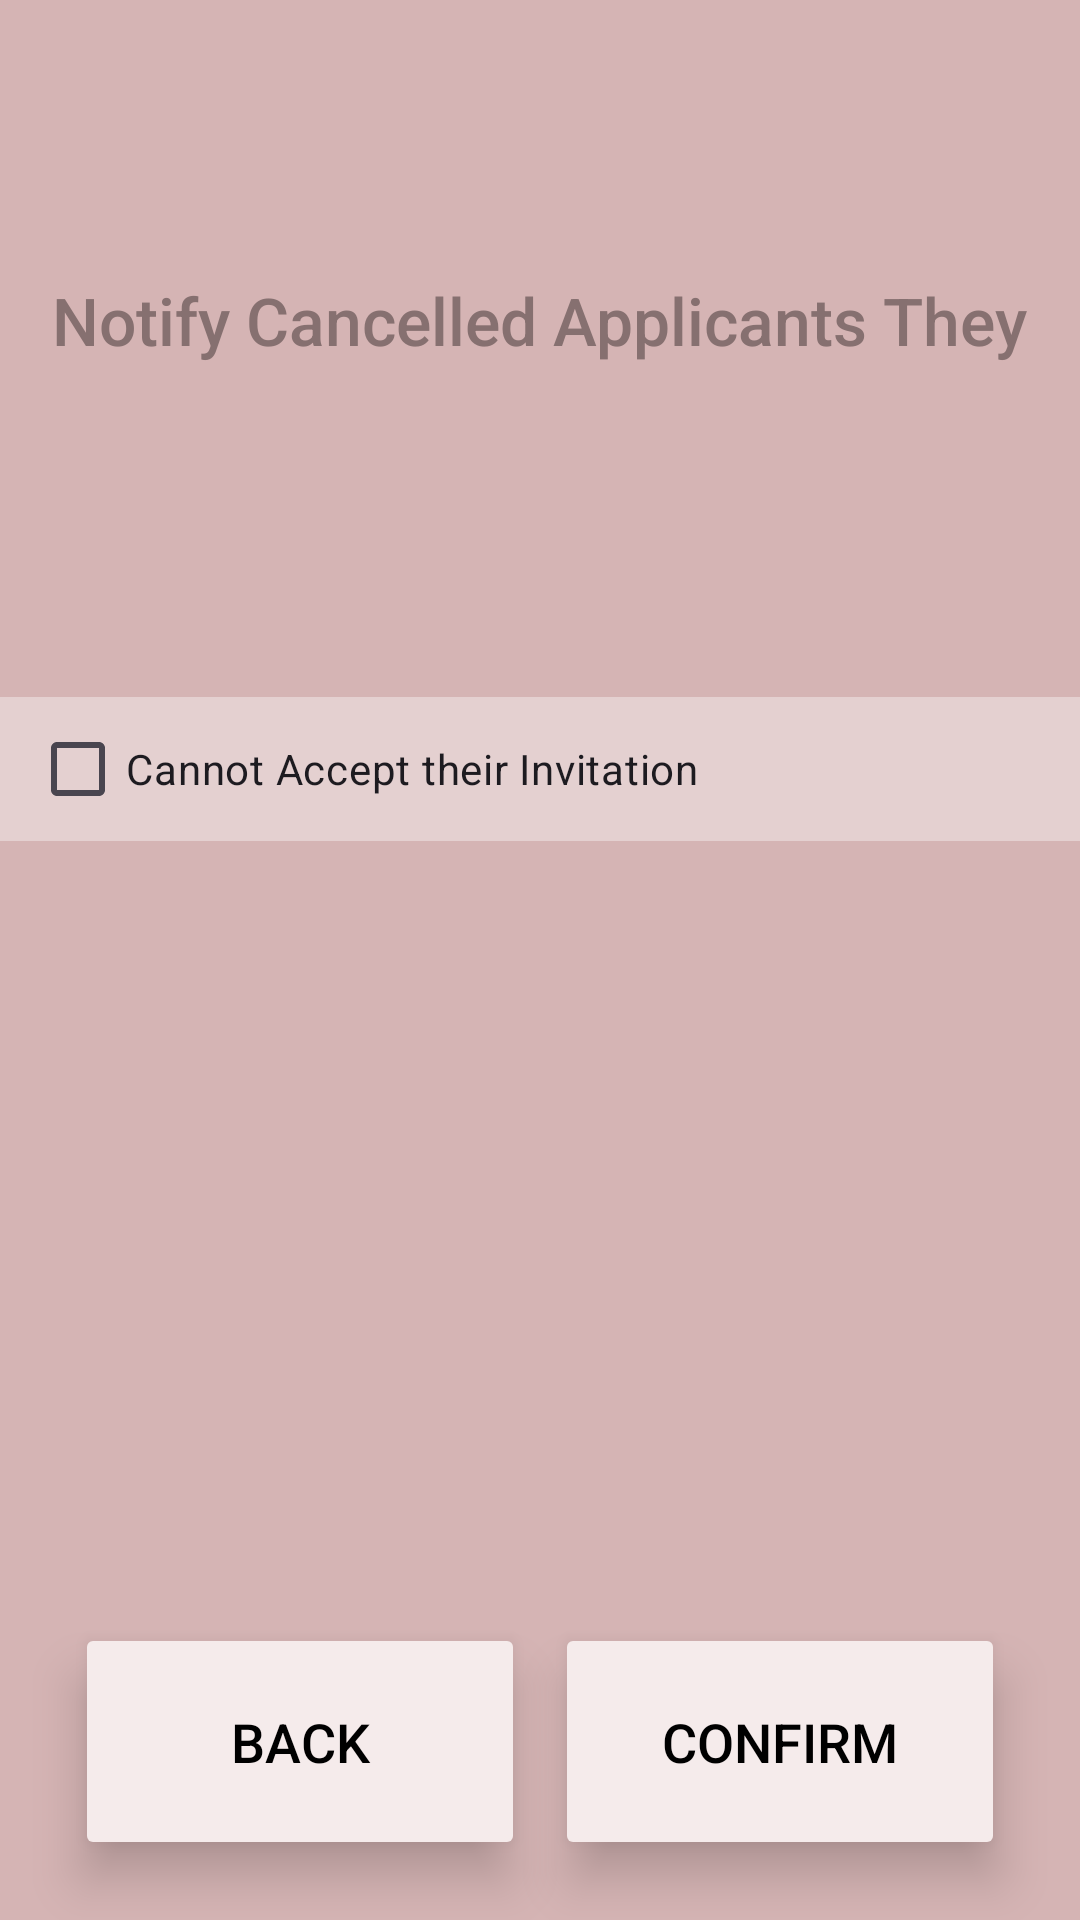

Android layout source for this screen:
<!-- AndroidManifest.xml: application theme Theme.Quacksapp -->
<!-- res/layout/last_choice.xml -->
<?xml version="1.0" encoding="utf-8"?>
<androidx.constraintlayout.widget.ConstraintLayout xmlns:android="http://schemas.android.com/apk/res/android"
    xmlns:app="http://schemas.android.com/apk/res-auto"
    xmlns:tools="http://schemas.android.com/tools"
    android:id="@+id/last_choice"
    android:layout_width="match_parent"
    android:layout_height="match_parent"
    android:background="@color/background"
    android:foregroundTint="#D5B4B4"
    android:visibility="visible"
    tools:context=".LastChoice">

    <TextView
        android:id="@+id/last_all_welcome"
        android:layout_width="wrap_content"
        android:layout_height="wrap_content"
        android:layout_marginTop="92dp"
        android:fontFamily="sans-serif-medium"
        android:text="Notify Cancelled Applicants They"
        android:textColor="@color/text"
        android:textSize="22sp"
        app:layout_constraintEnd_toEndOf="parent"
        app:layout_constraintStart_toStartOf="parent"
        app:layout_constraintTop_toTopOf="parent" />
    <LinearLayout
        android:layout_width="match_parent"
        android:id = "@+id/first"
        android:layout_height="wrap_content"
        app:layout_constraintTop_toBottomOf="@id/last_all_welcome"
        app:layout_constraintBottom_toTopOf="@id/last_all_back_button"
        android:layout_marginBottom="150dp"
        android:background = "@color/button">
        <CheckBox
            android:layout_marginLeft="10dp"
            android:id="@+id/last_accept_check"
            android:layout_width="match_parent"
            android:layout_height="wrap_content"
            android:text="Cannot Accept their Invitation"
            app:centerIfNoTextEnabled="false" />
    </LinearLayout>


    <Button
        android:id="@+id/last_all_back_button"
        android:layout_width="150dp"
        android:layout_height="79dp"

        android:elevation="10dp"
        android:stateListAnimator="@null"


        android:backgroundTint="@color/base"
        android:fadingEdge="horizontal"
        android:text="BACK"
        android:textSize = "18sp"
        android:textColor="@color/black"
        app:cornerRadius="7dp"
        app:layout_constraintStart_toStartOf="parent"
        app:layout_constraintBottom_toBottomOf="parent"
        android:layout_marginBottom= "20dp"
        android:layout_marginLeft = "25dp"

        />
    <Button
        android:id="@+id/last_all_confirm_button"
        android:layout_width="150dp"
        android:layout_height="79dp"

        android:elevation="10dp"
        android:stateListAnimator="@null"


        android:backgroundTint="@color/base"
        android:fadingEdge="horizontal"
        android:text="CONFIRM"
        android:textSize = "18sp"
        android:textColor="@color/black"
        app:cornerRadius="7dp"
        app:layout_constraintEnd_toEndOf="parent"
        app:layout_constraintBottom_toBottomOf="parent"
        android:layout_marginBottom= "20dp"
        android:layout_marginRight = "25dp"

        />


</androidx.constraintlayout.widget.ConstraintLayout>
<!-- resources referenced by this layout -->
<resources>
  <color name="background">#D5B4B4</color>
  <color name="base">#F5EBEB</color>
  <color name="black">#FF000000</color>
  <color name="button">#E4D0D0</color>
  <color name="text">#867070</color>
  <style name="Theme.Quacksapp" parent="Base.Theme.Quacksapp" />
  <style name="Base.Theme.Quacksapp" parent="Theme.Material3.DayNight.NoActionBar">
          
          
      </style>
</resources>
